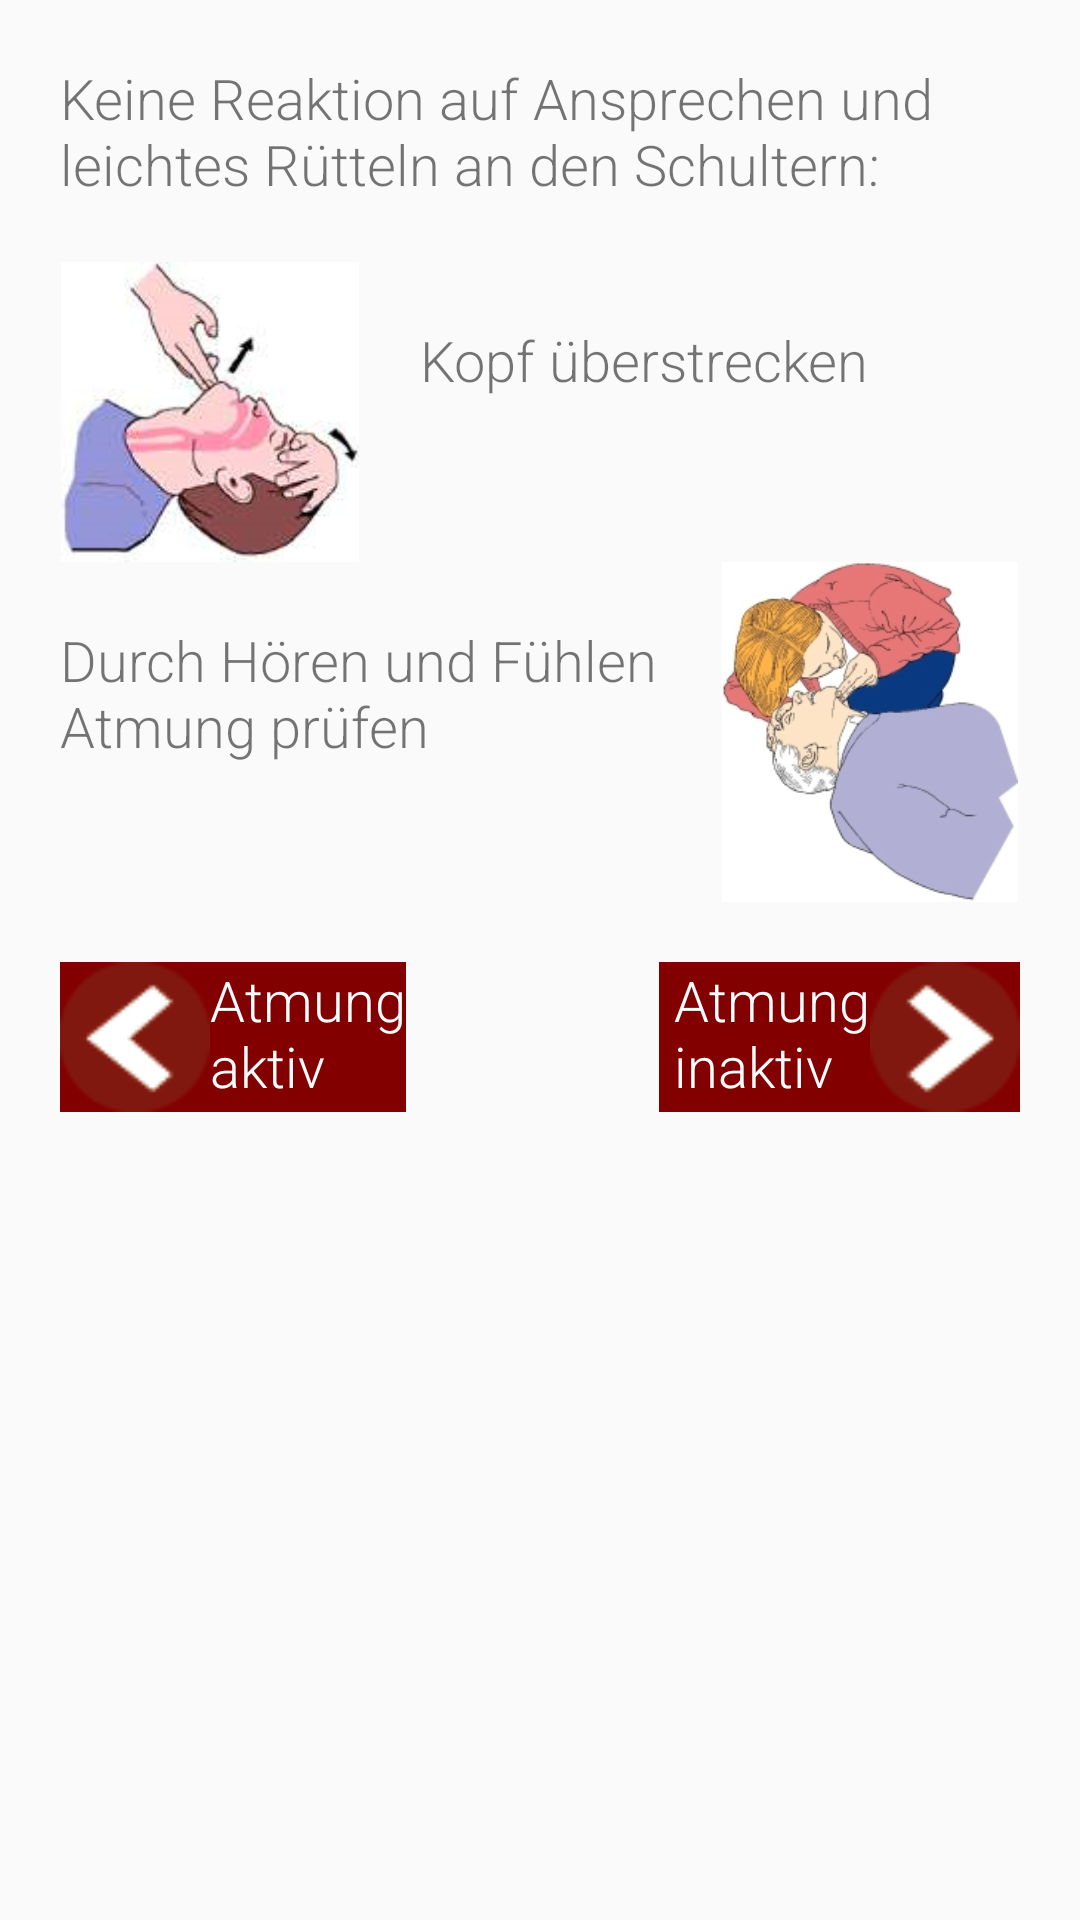

This screen was rendered from an Android layout file. Write that file and the resources it references.
<!-- AndroidManifest.xml: application theme AppTheme -->
<!-- res/layout/fragment_breath_check.xml -->
<?xml version="1.0" encoding="utf-8"?>
<RelativeLayout xmlns:android="http://schemas.android.com/apk/res/android"
    android:layout_width="match_parent" android:layout_height="match_parent">

    <TextView
        android:layout_width="wrap_content"
        android:layout_height="wrap_content"
        android:padding="20dp"
        android:textSize="9pt"
        android:text="@string/breath_check_fragment_text"
        android:id="@+id/breath_check" />

    <ImageView
        android:id="@+id/ueberstrecken_picture"
        android:layout_width="300px"
        android:layout_height="300px"
        android:layout_marginLeft="20dp"
        android:src="@drawable/pic_ueberstrecken"
        android:layout_below="@id/breath_check"/>

    <TextView
        android:id="@+id/stretch_text"
        android:layout_width="wrap_content"
        android:layout_height="wrap_content"
        android:padding="20dp"
        android:textSize="9pt"
        android:text="@string/breath_check_stretch_text"
        android:layout_toRightOf="@+id/ueberstrecken_picture"
        android:layout_below="@id/breath_check"/>

    <ImageView
        android:id="@+id/breath_check_picture"
        android:layout_width="300px"
        android:layout_height="340px"
        android:layout_alignParentRight="true"
        android:layout_marginRight="20dp"
        android:src="@drawable/pic_atem_kontrolle"
        android:layout_below="@id/ueberstrecken_picture" />

    <TextView
        android:id="@+id/breath_check_text"
        android:layout_width="wrap_content"
        android:layout_height="wrap_content"
        android:text="@string/breath_check_check_text"
        android:textSize="9pt"
        android:padding="20dp"
        android:layout_below="@id/ueberstrecken_picture"
        android:layout_toLeftOf="@id/breath_check_picture"/>

    
    <RelativeLayout
        android:layout_width="wrap_content"
        android:layout_height="wrap_content"
        android:background="@color/red"
        android:onClick="showActiveFrag"
        android:layout_marginTop="20dp"
        android:layout_marginLeft="20dp"
        android:layout_below="@id/breath_check_picture">

        <ImageView
            android:id="@+id/left_button"
            android:layout_width="150px"
            android:layout_height="150px"
            android:src="@drawable/ic_left_button" />

        <TextView
            android:id="@+id/breath_active_text"
            android:layout_width="wrap_content"
            android:layout_height="wrap_content"
            android:text="@string/breath_check_active_text"
            android:textSize="9pt"
            android:textColor="@color/white"
            android:layout_toRightOf="@id/left_button" />
        </RelativeLayout>

    
    <RelativeLayout
        android:layout_width="wrap_content"
        android:layout_height="wrap_content"
        android:onClick="showInactiveFrag"
        android:background="@color/red"
        android:layout_marginRight="20dp"
        android:layout_marginTop="20dp"
        android:layout_alignParentRight="true"
        android:layout_below="@id/breath_check_picture">

        <TextView
            android:id="@+id/breath_inactive_text"
            android:layout_width="wrap_content"
            android:layout_height="wrap_content"
            android:text="@string/breath_check_inactive_text"
            android:textSize="9pt"
            android:paddingLeft="5dp"
            android:textColor="@color/white" />

        <ImageView
            android:id="@+id/right_button"
            android:layout_width="150px"
            android:layout_height="150px"
            android:src="@drawable/ic_right_button"
            android:layout_toRightOf="@id/breath_inactive_text"/>

    </RelativeLayout>


</RelativeLayout>
<!-- resources referenced by this layout -->
<resources>
  <item name="red" type="color">#820000</item>
  <item name="white" type="color">#FFFFFF</item>
  <!-- drawable ic_left_button: png bitmap (drawable, 1076 bytes) -->
  <!-- drawable ic_right_button: png bitmap (drawable, 1071 bytes) -->
  <!-- drawable pic_atem_kontrolle: png bitmap (drawable, 47590 bytes) -->
  <!-- drawable pic_ueberstrecken: png bitmap (drawable, 32791 bytes) -->
  <string name="breath_check_active_text">Atmung\naktiv</string>
  <string name="breath_check_check_text">Durch Hören und Fühlen Atmung prüfen</string>
  <string name="breath_check_fragment_text">Keine Reaktion auf Ansprechen und leichtes Rütteln an den Schultern:</string>
  <string name="breath_check_inactive_text">Atmung\ninaktiv</string>
  <string name="breath_check_stretch_text">Kopf überstrecken</string>
  <style name="AppTheme" parent="Theme.AppCompat.Light.DarkActionBar">
          
          <item name="colorPrimary">@color/red</item>
          <item name="android:textViewStyle">@style/RobotoTextViewStyle</item>
          <item name="android:buttonStyle">@style/RobotoButtonStyle</item>
      </style>
  <style name="RobotoTextViewStyle" parent="android:Widget.TextView">
          <item name="android:fontFamily">sans-serif-light</item>
      </style>
  <style name="RobotoButtonStyle" parent="android:Widget.Holo.Button">
          <item name="android:fontFamily">sans-serif-light</item>
      </style>
</resources>
